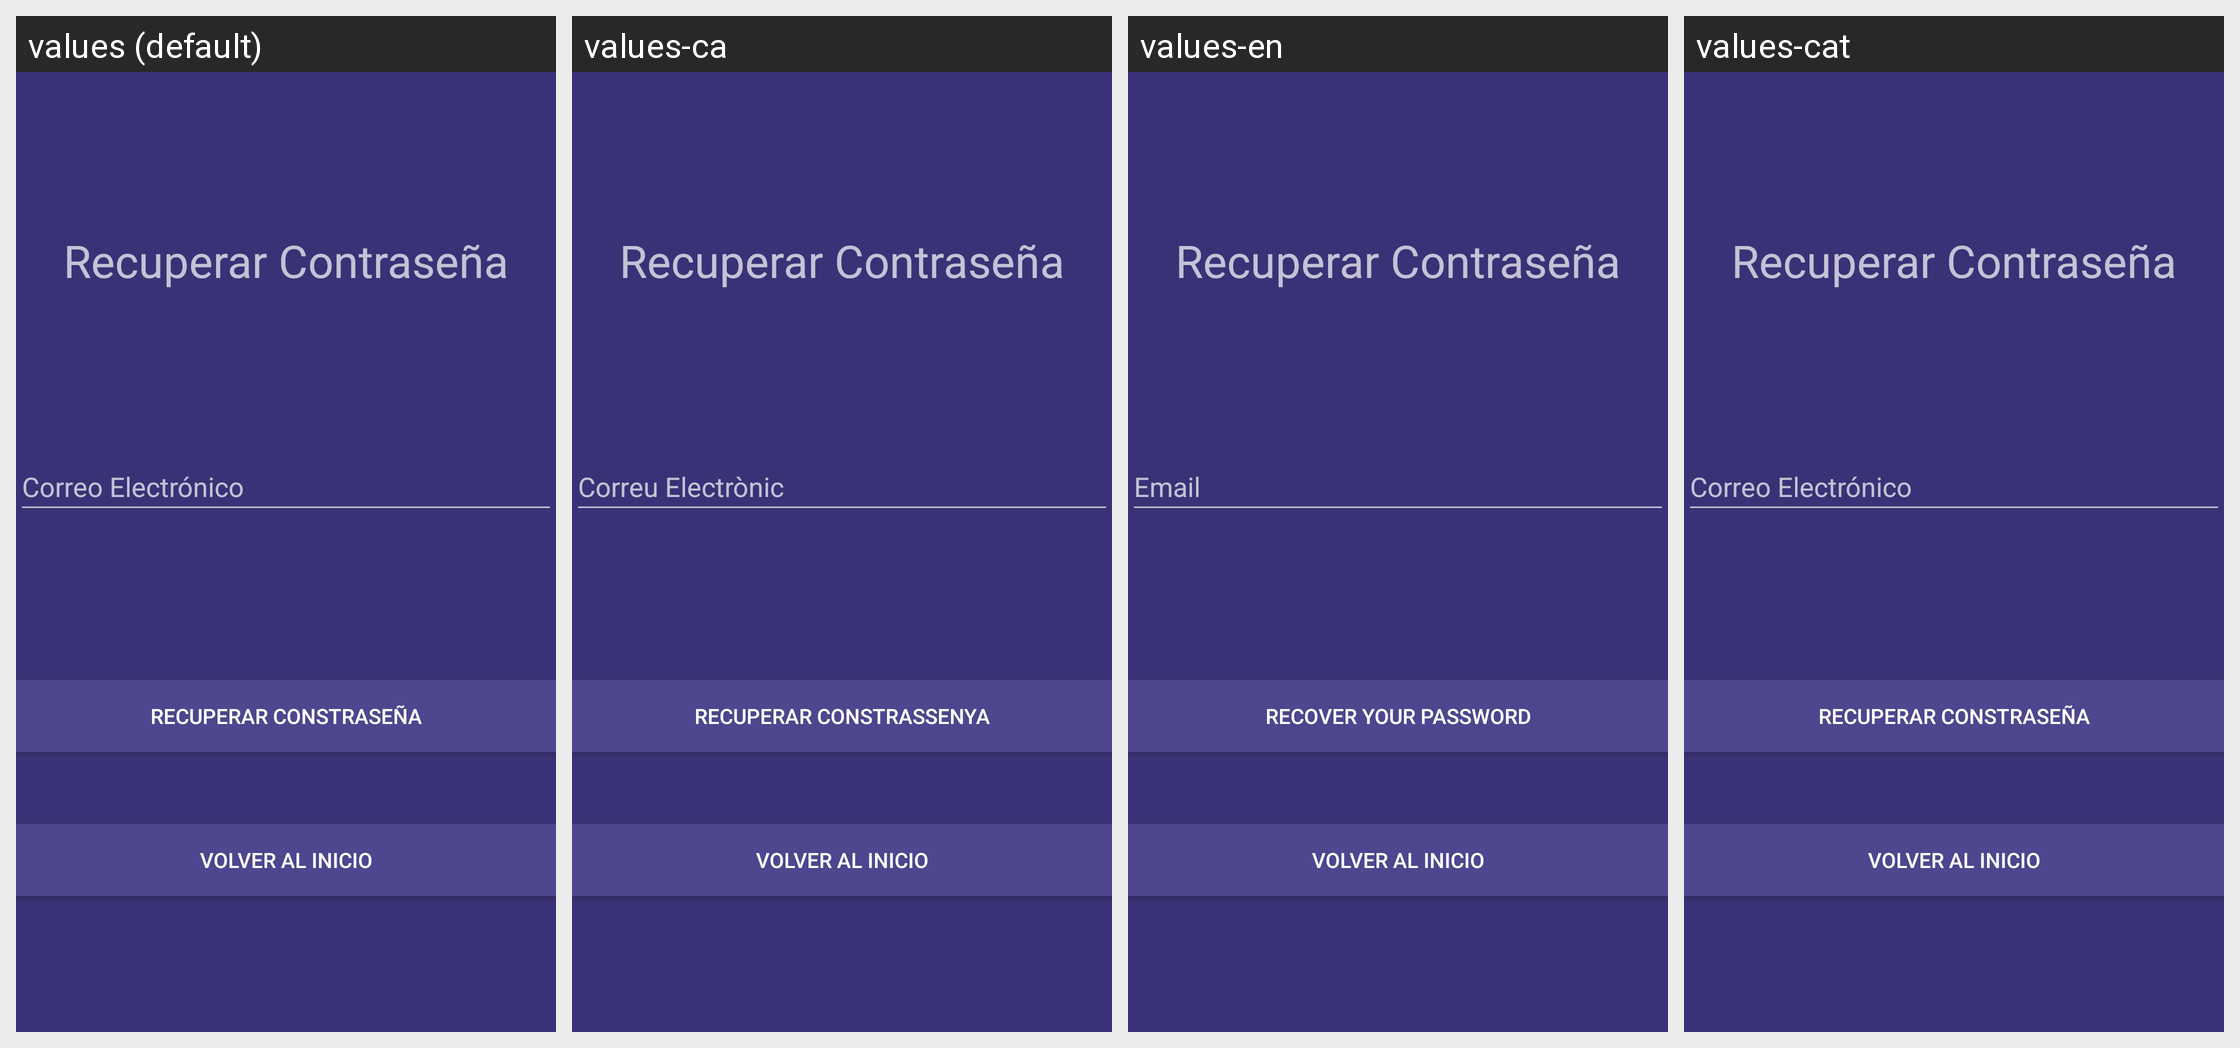

Locale-by-locale string values for the Android screen shown in this grid:
Android screen res/layout/recuperarpassword.xml rendered under 4 locales, left to right: values (default), values-ca, values-en, values-cat. Device: Nexus 5 (rendered at 1080×1920; each locale shown at half size, 540×960, under a caption strip naming it); theme Theme.AppCompat.NoActionBar.
Strings drawn on this screen, with the default value and each locale's value (text and hints the layout hard-codes, and strings that could not be matched under every locale, appear in the picture but are not listed):

Correo
  values: Correo Electrónico
  values-ca: Correu Electrònic
  values-en: Email
  values-cat: Correo Electrónico  [not translated; the default value is used]

Recuperar
  values: Recuperar Constraseña
  values-ca: Recuperar Constrassenya
  values-en: Recover your password
  values-cat: Recuperar Constraseña  [not translated; the default value is used]
